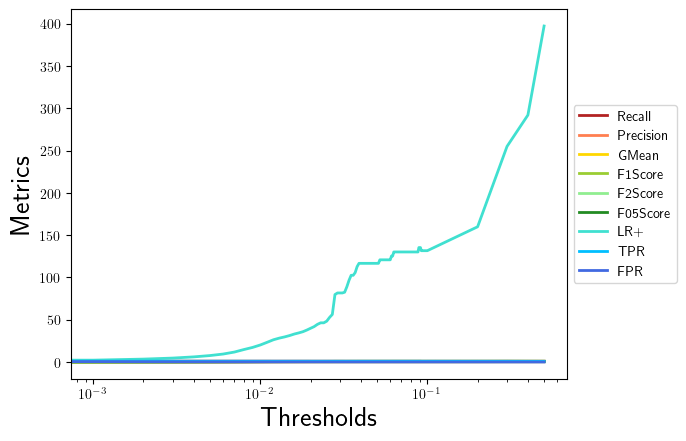

Data behind this chart, as committed beside it:
, 0.0, 0.001, 0.002, 0.003, 0.004, 0.005, 0.006, 0.007, 0.008, 0.009, 0.01, 0.011, 0.012, 0.013, 0.014, 0.015, 0.016, 0.017, 0.018, 0.019, 0.02, 0.021, 0.022
Recall, 1.0, 1.0, 1.0, 1.0, 1.0, 1.0, 1.0, 1.0, 1.0, 1.0, 1.0, 1.0, 0.9868, 0.9868, 0.9868, 0.9868, 0.9868, 0.9868, 0.9868, 0.9868, 0.9737, 0.9737, 0.9737
Precision, 0.02111, 0.04537, 0.06928, 0.09157, 0.116, 0.1415, 0.1693, 0.2027, 0.242, 0.2714, 0.3028, 0.3348, 0.3623, 0.3788, 0.3906, 0.4032, 0.4167, 0.4261, 0.436, 0.4491, 0.4625, 0.4744, 0.4901
GMean, 0.0, 0.02501, 0.0313, 0.03642, 0.04156, 0.04657, 0.05178, 0.05783, 0.06482, 0.07001, 0.07559, 0.08138, 0.08646, 0.08957, 0.09184, 0.09429, 0.09695, 0.09885, 0.1009, 0.1036, 0.1064, 0.109, 0.1125
F1Score, 0.04135, 0.08681, 0.1296, 0.1678, 0.2079, 0.248, 0.2895, 0.337, 0.3897, 0.427, 0.4648, 0.5017, 0.53, 0.5474, 0.5597, 0.5725, 0.5859, 0.5952, 0.6048, 0.6173, 0.6271, 0.6379, 0.652
F2Score, 0.09734, 0.192, 0.2712, 0.3351, 0.3962, 0.4518, 0.5046, 0.5596, 0.6149, 0.6507, 0.6847, 0.7156, 0.7339, 0.747, 0.756, 0.7653, 0.7748, 0.7812, 0.7878, 0.7962, 0.7974, 0.8043, 0.8132
F05Score, 0.02625, 0.05608, 0.08513, 0.1119, 0.1409, 0.1709, 0.203, 0.2411, 0.2853, 0.3177, 0.3519, 0.3862, 0.4148, 0.432, 0.4443, 0.4573, 0.4711, 0.4808, 0.4908, 0.504, 0.5168, 0.5286, 0.5441
LR+, 1.0, 2.204, 3.452, 4.674, 6.086, 7.644, 9.448, 11.79, 14.81, 17.27, 20.14, 23.34, 26.35, 28.27, 29.72, 31.33, 33.12, 34.43, 35.85, 37.8, 39.9, 41.84, 44.56
TPR, 1.0, 1.0, 1.0, 1.0, 1.0, 1.0, 1.0, 1.0, 1.0, 1.0, 1.0, 1.0, 0.9868, 0.9868, 0.9868, 0.9868, 0.9868, 0.9868, 0.9868, 0.9868, 0.9737, 0.9737, 0.9737
FPR, 1.0, 0.4537, 0.2897, 0.214, 0.1643, 0.1308, 0.1058, 0.08485, 0.06754, 0.05789, 0.04966, 0.04285, 0.03746, 0.0349, 0.0332, 0.0315, 0.0298, 0.02866, 0.02753, 0.02611, 0.0244, 0.02327, 0.02185
